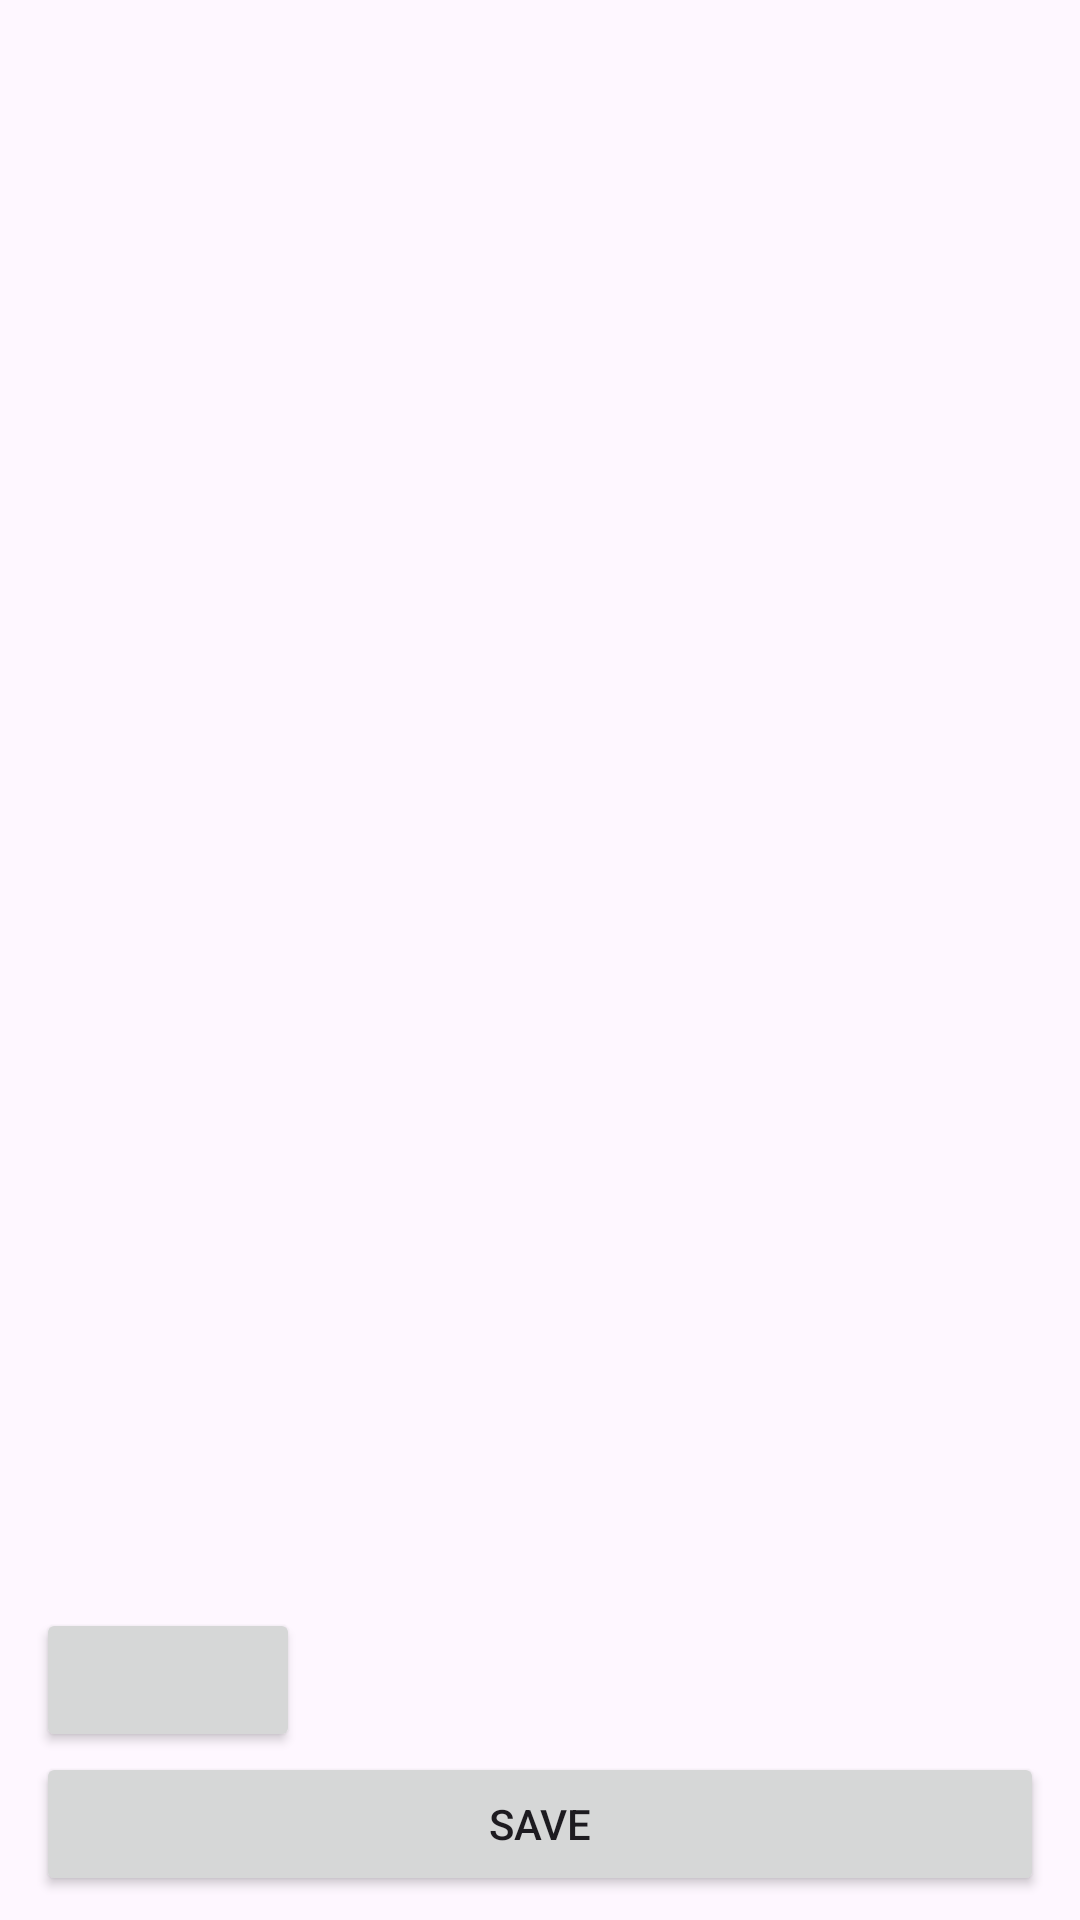

This screen was rendered from an Android layout file. Write that file and the resources it references.
<!-- AndroidManifest.xml: application theme Theme.F -->
<!-- res/layout/page_script.xml -->
<?xml version="1.0" encoding="utf-8"?>
<LinearLayout xmlns:android="http://schemas.android.com/apk/res/android"
    android:id="@+id/scriptTab"
    android:layout_width="match_parent"
    android:layout_height="match_parent"
    android:layoutDirection="ltr"
    android:orientation="vertical"
    android:paddingLeft="12dp"
    android:paddingTop="12dp"
    android:paddingRight="12dp"
    android:paddingBottom="8dp">

    <EditText
        android:id="@+id/scriptInput"
        android:layout_width="match_parent"
        android:layout_height="0dp"
        android:layout_weight="1"
        android:background="?attr/myBackground"
        android:fontFamily="monospace"
        android:gravity="top|start"
        android:inputType="textMultiLine|textNoSuggestions|textVisiblePassword"
        android:overScrollMode="always"
        android:scrollHorizontally="true" />

    <LinearLayout
        android:layout_width="match_parent"
        android:layout_height="wrap_content"
        android:layout_marginTop="4dp"
        android:gravity="center_vertical"
        android:orientation="horizontal">

        <Button
            android:id="@+id/syncButton"
            android:layout_width="wrap_content"
            android:layout_height="wrap_content" />

        <TextView
            android:id="@+id/syncStatus"
            android:layout_width="0dp"
            android:layout_height="wrap_content"
            android:layout_marginStart="10dp"
            android:layout_marginEnd="10dp"
            android:layout_weight="1"
            android:fontFamily="monospace"
            android:textSize="12sp" />
    </LinearLayout>

    <Button
        android:id="@+id/saveButton"
        android:layout_width="match_parent"
        android:layout_height="wrap_content"
        android:text="@string/save" />
</LinearLayout>
<!-- resources referenced by this layout -->
<resources>
  <string name="save">Save</string>
  <style name="Theme.F" parent="Base.Theme.F" />
  <style name="Base.Theme.F" parent="Theme.Material3.DayNight.NoActionBar">
          <item name="myBackground">?attr/colorSurface</item>
          <item name="colorPrimary">@color/my_primary</item>
          <item name="colorOnPrimary">@color/my_on_primary</item>
          <item name="colorPrimaryContainer">@color/my_primary_container</item>
          <item name="colorOnPrimaryContainer">@color/my_on_primary_container</item>
          <item name="colorSecondary">@color/my_secondary</item>
          <item name="colorOnSecondary">@color/my_on_secondary</item>
          <item name="colorSecondaryContainer">@color/my_secondary_container</item>
          <item name="colorOnSecondaryContainer">@color/my_on_secondary_container</item>
          <item name="android:windowBackground">?attr/colorSurface</item>
      </style>
  <color name="my_primary">#FF9000</color>
  <color name="my_on_primary">#FFFFFF</color>
  <color name="my_primary_container">#FFDDB3</color>
  <color name="my_on_primary_container">#2B1700</color>
  <color name="my_secondary">#795900</color>
  <color name="my_on_secondary">#FFFFFF</color>
  <color name="my_secondary_container">#FFDF9C</color>
  <color name="my_on_secondary_container">#261A00</color>
</resources>
